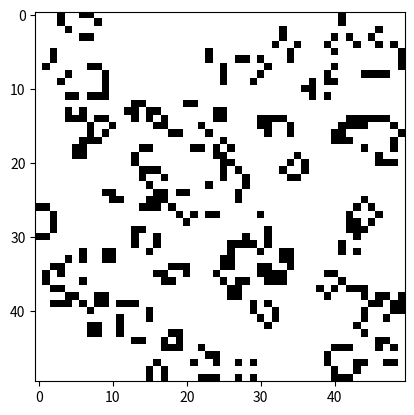

Generate this figure with matplotlib:
import numpy as np
import matplotlib.pyplot as plt
import matplotlib.animation as animation

def vecinos(x, y):
    vecindad = [(x-1, y-1), (x, y-1), (x+1, y-1),
                (x-1, y),             (x+1, y),
                (x-1, y+1), (x, y+1), (x+1, y+1)]
    return [(x, y) for x, y in vecindad if 0 <= x < n and 0 <= y < m]


def actualizar_estado(estado_actual):
    nuevo_estado = estado_actual.copy()
    for x in range(n):
        for y in range(m):
            suma_vecinos = sum(estado_actual[i, j] for i, j in vecinos(x, y))
            if estado_actual[x, y] == 1:
                if suma_vecinos < 2 or suma_vecinos > 3:
                    nuevo_estado[x, y] = 0
            else:
                if suma_vecinos == 3:
                    nuevo_estado[x, y] = 1
    return nuevo_estado

n = 50  # Número de filas
m = 50  # Número de columnas
p = 0.2  # Probabilidad de que una celda inicial esté viva

# Inicializa el estado inicial de manera aleatoria
estado_inicial = np.random.choice([0, 1], size=(n, m), p=[1-p, p])

fig, ax = plt.subplots()
imagen = ax.imshow(estado_inicial, cmap='binary')


def actualizar(i):
    global estado_inicial
    estado_inicial = actualizar_estado(estado_inicial)
    imagen.set_data(estado_inicial)
    return imagen,

ani = animation.FuncAnimation(fig, actualizar, frames=10, interval=10, blit=True)
plt.show()